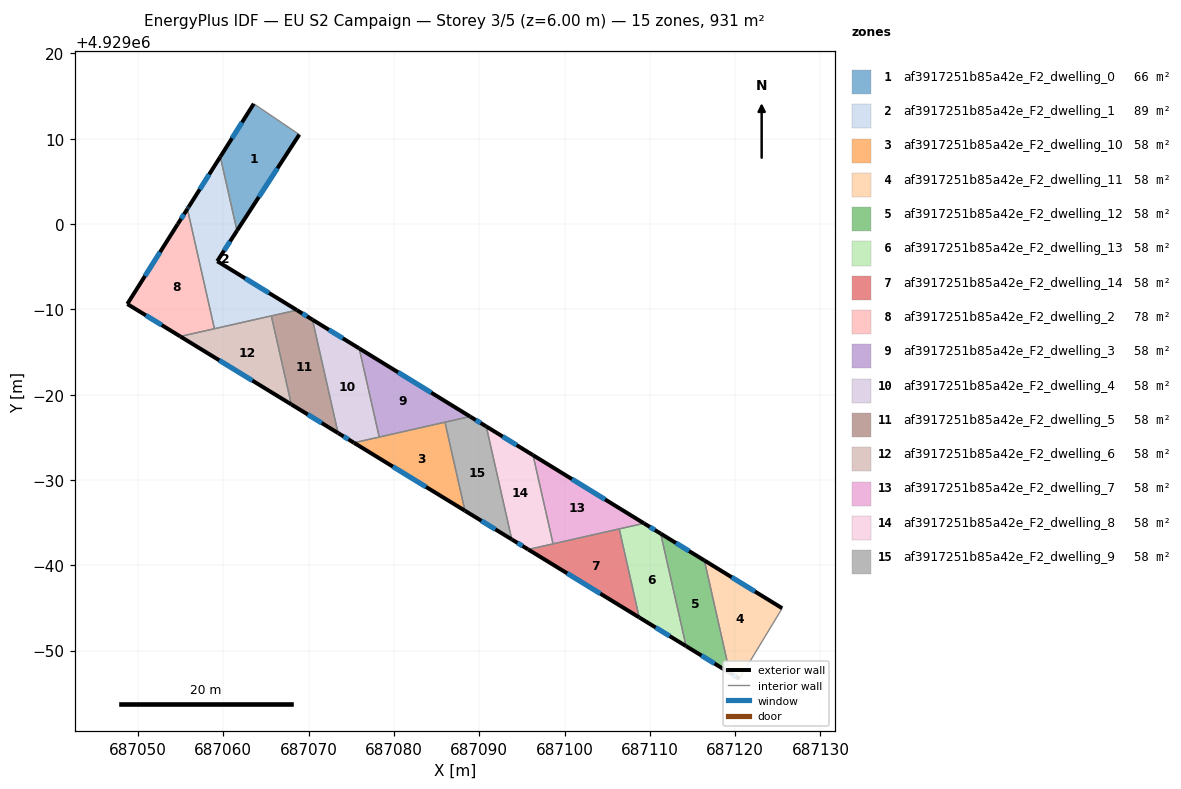
=== STOREY PLAN SPEC (per zone: floor XY polygon, exterior-wall plan segments, windows/doors) ===
zone 1: af3917251b85a42e_F2_dwelling_0  (66.3 m²)
  floor: (687068.92, 4929010.49) (687061.61, 4928999.22) (687059.66, 4929007.88) (687063.58, 4929014.10)
  exterior wall: (687063.58, 4929014.10) – (687059.66, 4929007.88)  [7.3 m]
    window: (687062.20, 4929011.92) – (687061.03, 4929010.06)  [2.0 m²]
  exterior wall: (687061.61, 4928999.22) – (687068.92, 4929010.49)  [13.4 m]
    window: (687064.17, 4929003.17) – (687066.36, 4929006.54)  [3.6 m²]
  interior walls: 2
zone 2: af3917251b85a42e_F2_dwelling_1  (88.8 m²)
  floor: (687059.66, 4929007.88) (687061.61, 4928999.22) (687059.30, 4928995.65) (687068.63, 4928989.91) (687058.97, 4928987.73) (687055.80, 4929001.77) (687055.95, 4929002.01)
  exterior wall: (687059.66, 4929007.88) – (687055.95, 4929002.01)  [6.9 m]
    window: (687058.36, 4929005.82) – (687057.25, 4929004.07)  [1.9 m²]
  exterior wall: (687059.30, 4928995.65) – (687061.61, 4928999.22)  [4.3 m]
    window: (687060.11, 4928996.90) – (687060.80, 4928997.97)  [1.1 m²]
  exterior wall: (687068.63, 4928989.91) – (687059.30, 4928995.65)  [11.0 m]
    window: (687065.36, 4928991.92) – (687062.57, 4928993.64)  [2.9 m²]
  exterior wall: (687055.95, 4929002.01) – (687055.80, 4929001.77)  [0.3 m]
    window: (687055.89, 4929001.93) – (687055.85, 4929001.86)  [0.1 m²]
  interior walls: 4
zone 3: af3917251b85a42e_F2_dwelling_10  (58.2 m²)
  floor: (687085.99, 4928976.77) (687088.33, 4928966.40) (687075.32, 4928974.37)
  exterior wall: (687075.32, 4928974.37) – (687088.33, 4928966.40)  [15.3 m]
    window: (687079.88, 4928971.57) – (687083.77, 4928969.19)  [4.1 m²]
  interior walls: 3
zone 4: af3917251b85a42e_F2_dwelling_11  (58.2 m²)
  floor: (687125.52, 4928954.97) (687120.51, 4928946.70) (687119.37, 4928947.39) (687116.40, 4928960.57)
  exterior wall: (687125.52, 4928954.97) – (687116.40, 4928960.57)  [10.7 m]
    window: (687122.32, 4928956.93) – (687119.59, 4928958.61)  [2.9 m²]
  exterior wall: (687119.37, 4928947.39) – (687120.51, 4928946.70)  [1.3 m]
    window: (687119.77, 4928947.15) – (687120.11, 4928946.94)  [0.4 m²]
  interior walls: 2
zone 5: af3917251b85a42e_F2_dwelling_12  (58.2 m²)
  floor: (687116.40, 4928960.57) (687119.37, 4928947.39) (687114.25, 4928950.53) (687111.27, 4928963.72)
  exterior wall: (687114.25, 4928950.53) – (687119.37, 4928947.39)  [6.0 m]
    window: (687116.05, 4928949.43) – (687117.58, 4928948.49)  [1.6 m²]
  exterior wall: (687116.40, 4928960.57) – (687111.27, 4928963.72)  [6.0 m]
    window: (687114.60, 4928961.67) – (687113.07, 4928962.61)  [1.6 m²]
  interior walls: 2
zone 6: af3917251b85a42e_F2_dwelling_13  (58.2 m²)
  floor: (687111.27, 4928963.72) (687114.25, 4928950.53) (687108.76, 4928953.89) (687106.42, 4928964.27) (687109.31, 4928964.92)
  exterior wall: (687111.27, 4928963.72) – (687109.31, 4928964.92)  [2.3 m]
    window: (687110.59, 4928964.14) – (687110.00, 4928964.50)  [0.6 m²]
  exterior wall: (687108.76, 4928953.89) – (687114.25, 4928950.53)  [6.4 m]
    window: (687110.68, 4928952.71) – (687112.33, 4928951.71)  [1.7 m²]
  interior walls: 3
zone 7: af3917251b85a42e_F2_dwelling_14  (58.2 m²)
  floor: (687106.42, 4928964.27) (687108.76, 4928953.89) (687095.75, 4928961.86)
  exterior wall: (687095.75, 4928961.86) – (687108.76, 4928953.89)  [15.3 m]
    window: (687100.31, 4928959.06) – (687104.20, 4928956.68)  [4.1 m²]
  interior walls: 3
zone 8: af3917251b85a42e_F2_dwelling_2  (77.6 m²)
  floor: (687055.80, 4929001.77) (687058.97, 4928987.73) (687054.97, 4928986.83) (687048.76, 4928990.63) (687054.67, 4929000.00)
  exterior wall: (687055.80, 4929001.77) – (687054.67, 4929000.00)  [2.1 m]
    window: (687055.40, 4929001.15) – (687055.06, 4929000.62)  [0.6 m²]
  exterior wall: (687048.76, 4928990.63) – (687054.97, 4928986.83)  [7.3 m]
    window: (687050.93, 4928989.30) – (687052.79, 4928988.16)  [1.9 m²]
  exterior wall: (687054.67, 4929000.00) – (687048.76, 4928990.63)  [11.1 m]
    window: (687052.59, 4928996.71) – (687050.83, 4928993.91)  [3.0 m²]
  interior walls: 2
zone 9: af3917251b85a42e_F2_dwelling_3  (58.2 m²)
  floor: (687088.94, 4928977.44) (687078.28, 4928975.03) (687075.94, 4928985.42)
  exterior wall: (687088.94, 4928977.44) – (687075.94, 4928985.42)  [15.3 m]
    window: (687084.38, 4928980.24) – (687080.50, 4928982.62)  [4.1 m²]
  interior walls: 3
zone 10: af3917251b85a42e_F2_dwelling_4  (58.2 m²)
  floor: (687075.94, 4928985.42) (687078.28, 4928975.03) (687075.32, 4928974.37) (687073.46, 4928975.50) (687070.46, 4928988.79)
  exterior wall: (687075.94, 4928985.42) – (687070.46, 4928988.79)  [6.4 m]
    window: (687074.02, 4928986.61) – (687072.38, 4928987.61)  [1.7 m²]
  exterior wall: (687073.46, 4928975.50) – (687075.32, 4928974.37)  [2.2 m]
    window: (687074.11, 4928975.11) – (687074.67, 4928974.76)  [0.6 m²]
  interior walls: 3
zone 11: af3917251b85a42e_F2_dwelling_5  (58.2 m²)
  floor: (687070.46, 4928988.79) (687073.46, 4928975.50) (687067.98, 4928978.86) (687065.64, 4928989.24) (687068.63, 4928989.91)
  exterior wall: (687070.46, 4928988.79) – (687068.63, 4928989.91)  [2.1 m]
    window: (687069.82, 4928989.18) – (687069.27, 4928989.52)  [0.6 m²]
  exterior wall: (687067.98, 4928978.86) – (687073.46, 4928975.50)  [6.4 m]
    window: (687069.90, 4928977.68) – (687071.54, 4928976.68)  [1.7 m²]
  interior walls: 3
zone 12: af3917251b85a42e_F2_dwelling_6  (58.2 m²)
  floor: (687065.64, 4928989.24) (687067.98, 4928978.86) (687054.97, 4928986.83)
  exterior wall: (687054.97, 4928986.83) – (687067.98, 4928978.86)  [15.3 m]
    window: (687059.53, 4928984.03) – (687063.42, 4928981.65)  [4.1 m²]
  interior walls: 3
zone 13: af3917251b85a42e_F2_dwelling_7  (58.2 m²)
  floor: (687109.31, 4928964.92) (687098.66, 4928962.52) (687096.31, 4928972.91)
  exterior wall: (687109.31, 4928964.92) – (687096.31, 4928972.91)  [15.3 m]
    window: (687104.76, 4928967.72) – (687100.87, 4928970.11)  [4.1 m²]
  interior walls: 3
zone 14: af3917251b85a42e_F2_dwelling_8  (58.2 m²)
  floor: (687096.31, 4928972.91) (687098.66, 4928962.52) (687095.75, 4928961.86) (687093.82, 4928963.04) (687090.83, 4928976.28)
  exterior wall: (687096.31, 4928972.91) – (687090.83, 4928976.28)  [6.4 m]
    window: (687094.39, 4928974.09) – (687092.75, 4928975.10)  [1.7 m²]
  exterior wall: (687093.82, 4928963.04) – (687095.75, 4928961.86)  [2.3 m]
    window: (687094.49, 4928962.62) – (687095.07, 4928962.27)  [0.6 m²]
  interior walls: 3
zone 15: af3917251b85a42e_F2_dwelling_9  (58.2 m²)
  floor: (687090.83, 4928976.28) (687093.82, 4928963.04) (687088.33, 4928966.40) (687085.99, 4928976.77) (687088.94, 4928977.44)
  exterior wall: (687090.83, 4928976.28) – (687088.94, 4928977.44)  [2.2 m]
    window: (687090.17, 4928976.68) – (687089.60, 4928977.03)  [0.6 m²]
  exterior wall: (687088.33, 4928966.40) – (687093.82, 4928963.04)  [6.4 m]
    window: (687090.25, 4928965.22) – (687091.89, 4928964.22)  [1.7 m²]
  interior walls: 3

=== DERIVED (storey summary) ===
Building: EU S2 Campaign
Storey: 3 of 5  (floor level z = 6.00 m)
Storey gross floor area: 930.8 m²
Zones on this storey: 15
  - af3917251b85a42e_F2_dwelling_0: floor 66.3 m²; exterior wall 20.8 m (62.3 m²); 2 window(s) 5.6 m²; WWR 8.9%
  - af3917251b85a42e_F2_dwelling_1: floor 88.8 m²; exterior wall 22.4 m (67.3 m²); 4 window(s) 6.0 m²; WWR 8.9%
  - af3917251b85a42e_F2_dwelling_10: floor 58.2 m²; exterior wall 15.3 m (45.8 m²); 1 window(s) 4.1 m²; WWR 8.9%
  - af3917251b85a42e_F2_dwelling_11: floor 58.2 m²; exterior wall 12.0 m (36.1 m²); 2 window(s) 3.2 m²; WWR 8.9%
  - af3917251b85a42e_F2_dwelling_12: floor 58.2 m²; exterior wall 12.0 m (36.1 m²); 2 window(s) 3.2 m²; WWR 8.9%
  - af3917251b85a42e_F2_dwelling_13: floor 58.2 m²; exterior wall 8.7 m (26.2 m²); 2 window(s) 2.3 m²; WWR 8.9%
  - af3917251b85a42e_F2_dwelling_14: floor 58.2 m²; exterior wall 15.3 m (45.8 m²); 1 window(s) 4.1 m²; WWR 8.9%
  - af3917251b85a42e_F2_dwelling_2: floor 77.6 m²; exterior wall 20.5 m (61.4 m²); 3 window(s) 5.5 m²; WWR 8.9%
  - af3917251b85a42e_F2_dwelling_3: floor 58.2 m²; exterior wall 15.3 m (45.8 m²); 1 window(s) 4.1 m²; WWR 8.9%
  - af3917251b85a42e_F2_dwelling_4: floor 58.2 m²; exterior wall 8.6 m (25.8 m²); 2 window(s) 2.3 m²; WWR 8.9%
  - af3917251b85a42e_F2_dwelling_5: floor 58.2 m²; exterior wall 8.6 m (25.7 m²); 2 window(s) 2.3 m²; WWR 8.9%
  - af3917251b85a42e_F2_dwelling_6: floor 58.2 m²; exterior wall 15.3 m (45.8 m²); 1 window(s) 4.1 m²; WWR 8.9%
  - af3917251b85a42e_F2_dwelling_7: floor 58.2 m²; exterior wall 15.3 m (45.8 m²); 1 window(s) 4.1 m²; WWR 8.9%
  - af3917251b85a42e_F2_dwelling_8: floor 58.2 m²; exterior wall 8.7 m (26.1 m²); 2 window(s) 2.3 m²; WWR 8.9%
  - af3917251b85a42e_F2_dwelling_9: floor 58.2 m²; exterior wall 8.7 m (26.0 m²); 2 window(s) 2.3 m²; WWR 8.9%
Zone adjacency (shared interzone walls):
  - af3917251b85a42e_F2_dwelling_0 ↔ af3917251b85a42e_F2_dwelling_1
  - af3917251b85a42e_F2_dwelling_1 ↔ af3917251b85a42e_F2_dwelling_2
  - af3917251b85a42e_F2_dwelling_1 ↔ af3917251b85a42e_F2_dwelling_5
  - af3917251b85a42e_F2_dwelling_1 ↔ af3917251b85a42e_F2_dwelling_6
  - af3917251b85a42e_F2_dwelling_10 ↔ af3917251b85a42e_F2_dwelling_3
  - af3917251b85a42e_F2_dwelling_10 ↔ af3917251b85a42e_F2_dwelling_4
  - af3917251b85a42e_F2_dwelling_10 ↔ af3917251b85a42e_F2_dwelling_9
  - af3917251b85a42e_F2_dwelling_11 ↔ af3917251b85a42e_F2_dwelling_12
  - af3917251b85a42e_F2_dwelling_12 ↔ af3917251b85a42e_F2_dwelling_13
  - af3917251b85a42e_F2_dwelling_13 ↔ af3917251b85a42e_F2_dwelling_14
  - af3917251b85a42e_F2_dwelling_13 ↔ af3917251b85a42e_F2_dwelling_7
  - af3917251b85a42e_F2_dwelling_14 ↔ af3917251b85a42e_F2_dwelling_7
  - af3917251b85a42e_F2_dwelling_14 ↔ af3917251b85a42e_F2_dwelling_8
  - af3917251b85a42e_F2_dwelling_2 ↔ af3917251b85a42e_F2_dwelling_6
  - af3917251b85a42e_F2_dwelling_3 ↔ af3917251b85a42e_F2_dwelling_4
  - af3917251b85a42e_F2_dwelling_3 ↔ af3917251b85a42e_F2_dwelling_9
  - af3917251b85a42e_F2_dwelling_4 ↔ af3917251b85a42e_F2_dwelling_5
  - af3917251b85a42e_F2_dwelling_5 ↔ af3917251b85a42e_F2_dwelling_6
  - af3917251b85a42e_F2_dwelling_7 ↔ af3917251b85a42e_F2_dwelling_8
  - af3917251b85a42e_F2_dwelling_8 ↔ af3917251b85a42e_F2_dwelling_9